Run: headless pygame with SDL's dummy video driver; simulated clock (each Clock.tick advances the game by its frame time, no real sleeping); random seed 0; keys injected as events and as key.get_pressed() state; mouse plan: one left click at the window centre at the start of phase 2, then a move to the lower-right quarter at the start of phase 3.
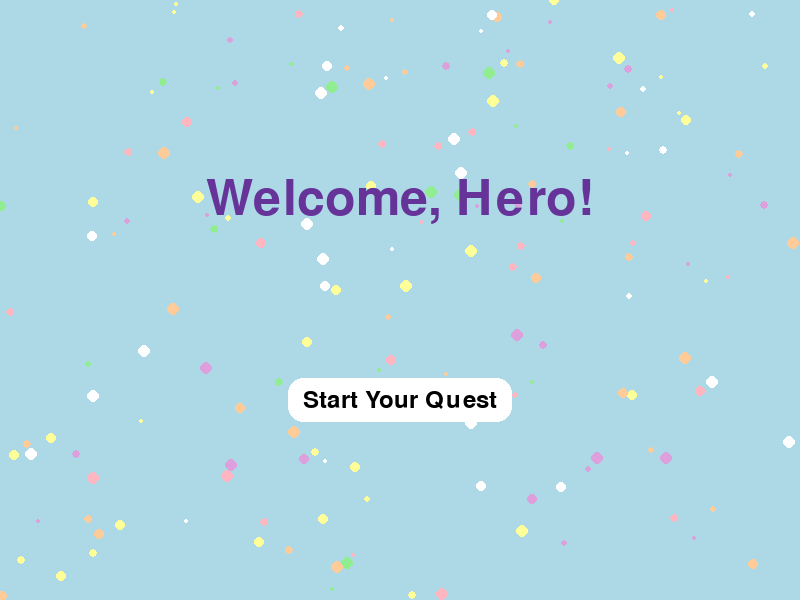
Frame 1 of 4 · flips 1–60 · no input
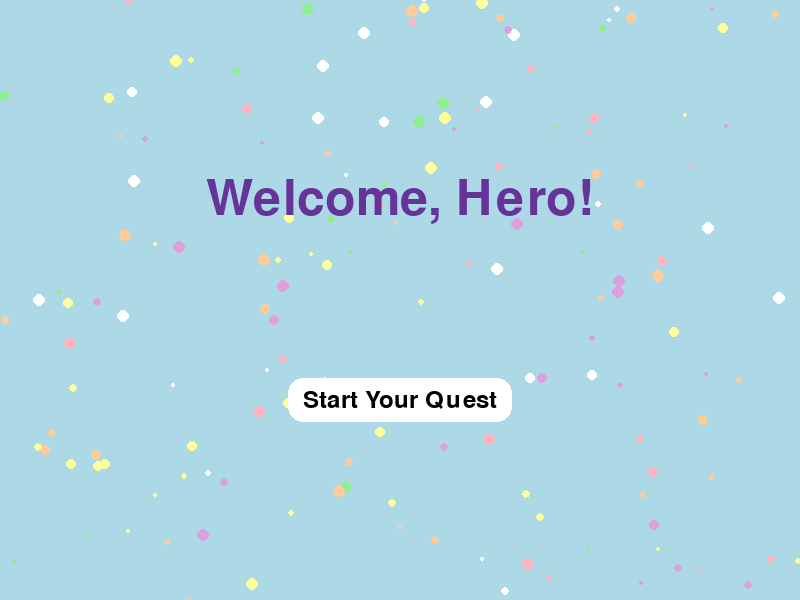
Frame 2 of 4 · flips 61–180 · clicked the window centre · tapped SPACE, RETURN · held RIGHT (→), D
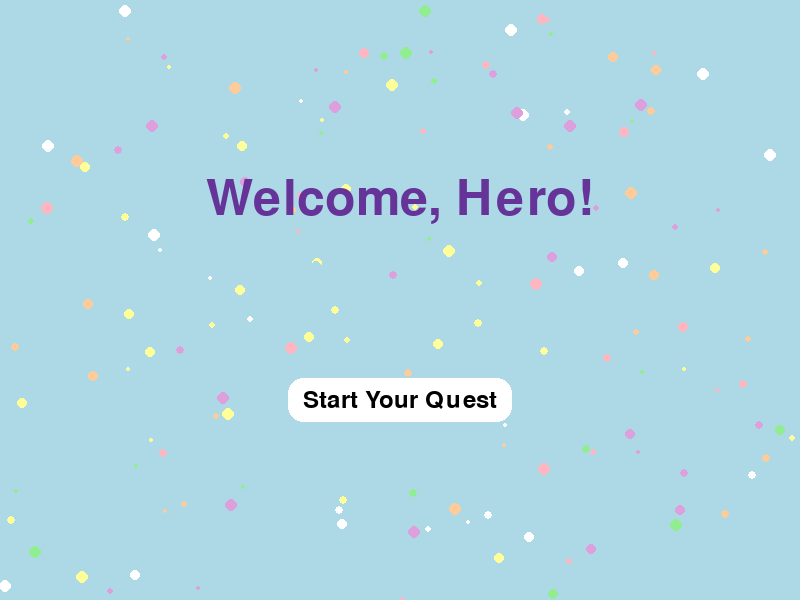
Frame 3 of 4 · flips 181–300 · moved the mouse to the lower-right quarter · held DOWN (↓), S
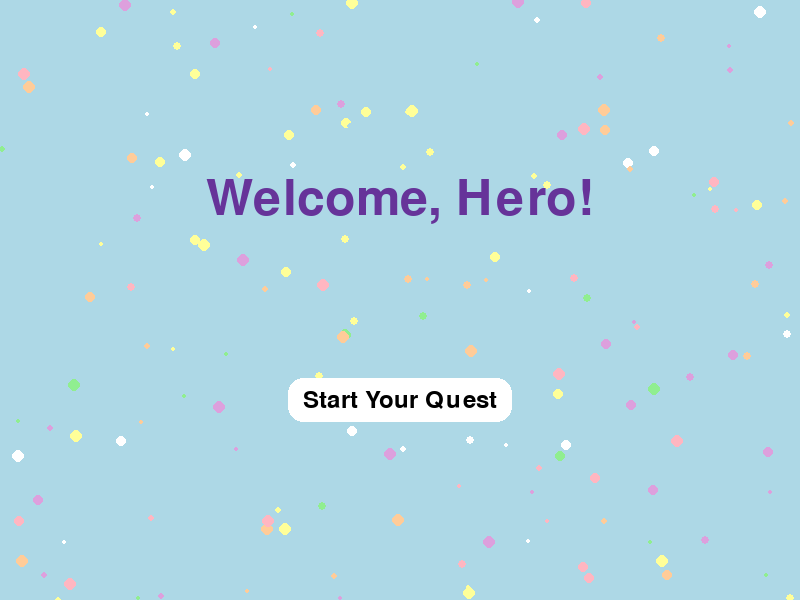
Frame 4 of 4 · flips 301–420 · held LEFT (←), A, UP (↑), W

The pygame program that drew these frames:

import pygame
import sys
import random

# Initialize pygame
pygame.init()

# Screen setup
SCREEN_WIDTH, SCREEN_HEIGHT = 800, 600
screen = pygame.display.set_mode((SCREEN_WIDTH, SCREEN_HEIGHT))
pygame.display.set_caption('NeuroQuest - Welcome')

# Colors
WHITE = (255, 255, 255)
LIGHT_BLUE = (173, 216, 230)
DEEP_PURPLE = (102, 51, 153)
BLACK = (0, 0, 0)

# Fonts
title_font = pygame.font.Font(None, 74)
button_font = pygame.font.Font(None, 36)

# Particle class for colorful floating magic
class Particle:
    def __init__(self):
        self.x = random.randint(0, SCREEN_WIDTH)
        self.y = random.randint(0, SCREEN_HEIGHT)
        self.size = random.randint(2, 6)
        self.speed_x = random.uniform(-0.5, 0.5)
        self.speed_y = random.uniform(-1.5, -0.5)
        self.color = random.choice([
            (255, 255, 255),  # White
            (255, 182, 193),  # Light Pink
            (173, 216, 230),  # Light Blue
            (144, 238, 144),  # Light Green
            (255, 255, 153),  # Light Yellow
            (221, 160, 221),  # Plum
            (255, 204, 153),  # Light Orange
        ])

    def move(self):
        self.x += self.speed_x
        self.y += self.speed_y
        if self.y < 0:
            self.y = SCREEN_HEIGHT
            self.x = random.randint(0, SCREEN_WIDTH)
            self.color = random.choice([
                (255, 255, 255),
                (255, 182, 193),
                (173, 216, 230),
                (144, 238, 144),
                (255, 255, 153),
                (221, 160, 221),
                (255, 204, 153),
            ])

    def draw(self, surface):
        pygame.draw.circle(surface, self.color, (int(self.x), int(self.y)), self.size)

# Create MORE colorful particles
particles = [Particle() for _ in range(200)]  # 200 particles (before it was 100!)

# Main loop
running = True
while running:
    screen.fill(LIGHT_BLUE)

    # Move and draw particles
    for p in particles:
        p.move()
        p.draw(screen)

    # Welcome Text
    title_surface = title_font.render('Welcome, Hero!', True, DEEP_PURPLE)
    title_rect = title_surface.get_rect(center=(SCREEN_WIDTH // 2, 200))
    screen.blit(title_surface, title_rect)

    # Start Button
    start_text = button_font.render('Start Your Quest', True, BLACK)
    start_rect = start_text.get_rect(center=(SCREEN_WIDTH // 2, 400))
    pygame.draw.rect(screen, WHITE, start_rect.inflate(30, 20), border_radius=15)
    screen.blit(start_text, start_rect)

    # Event handling
    for event in pygame.event.get():
        if event.type == pygame.QUIT:
            running = False
        if event.type == pygame.MOUSEBUTTONDOWN:
            mouse_pos = pygame.mouse.get_pos()
            if start_rect.collidepoint(mouse_pos):
                print("Start Button Clicked!")

    pygame.display.flip()

pygame.quit()
sys.exit()
